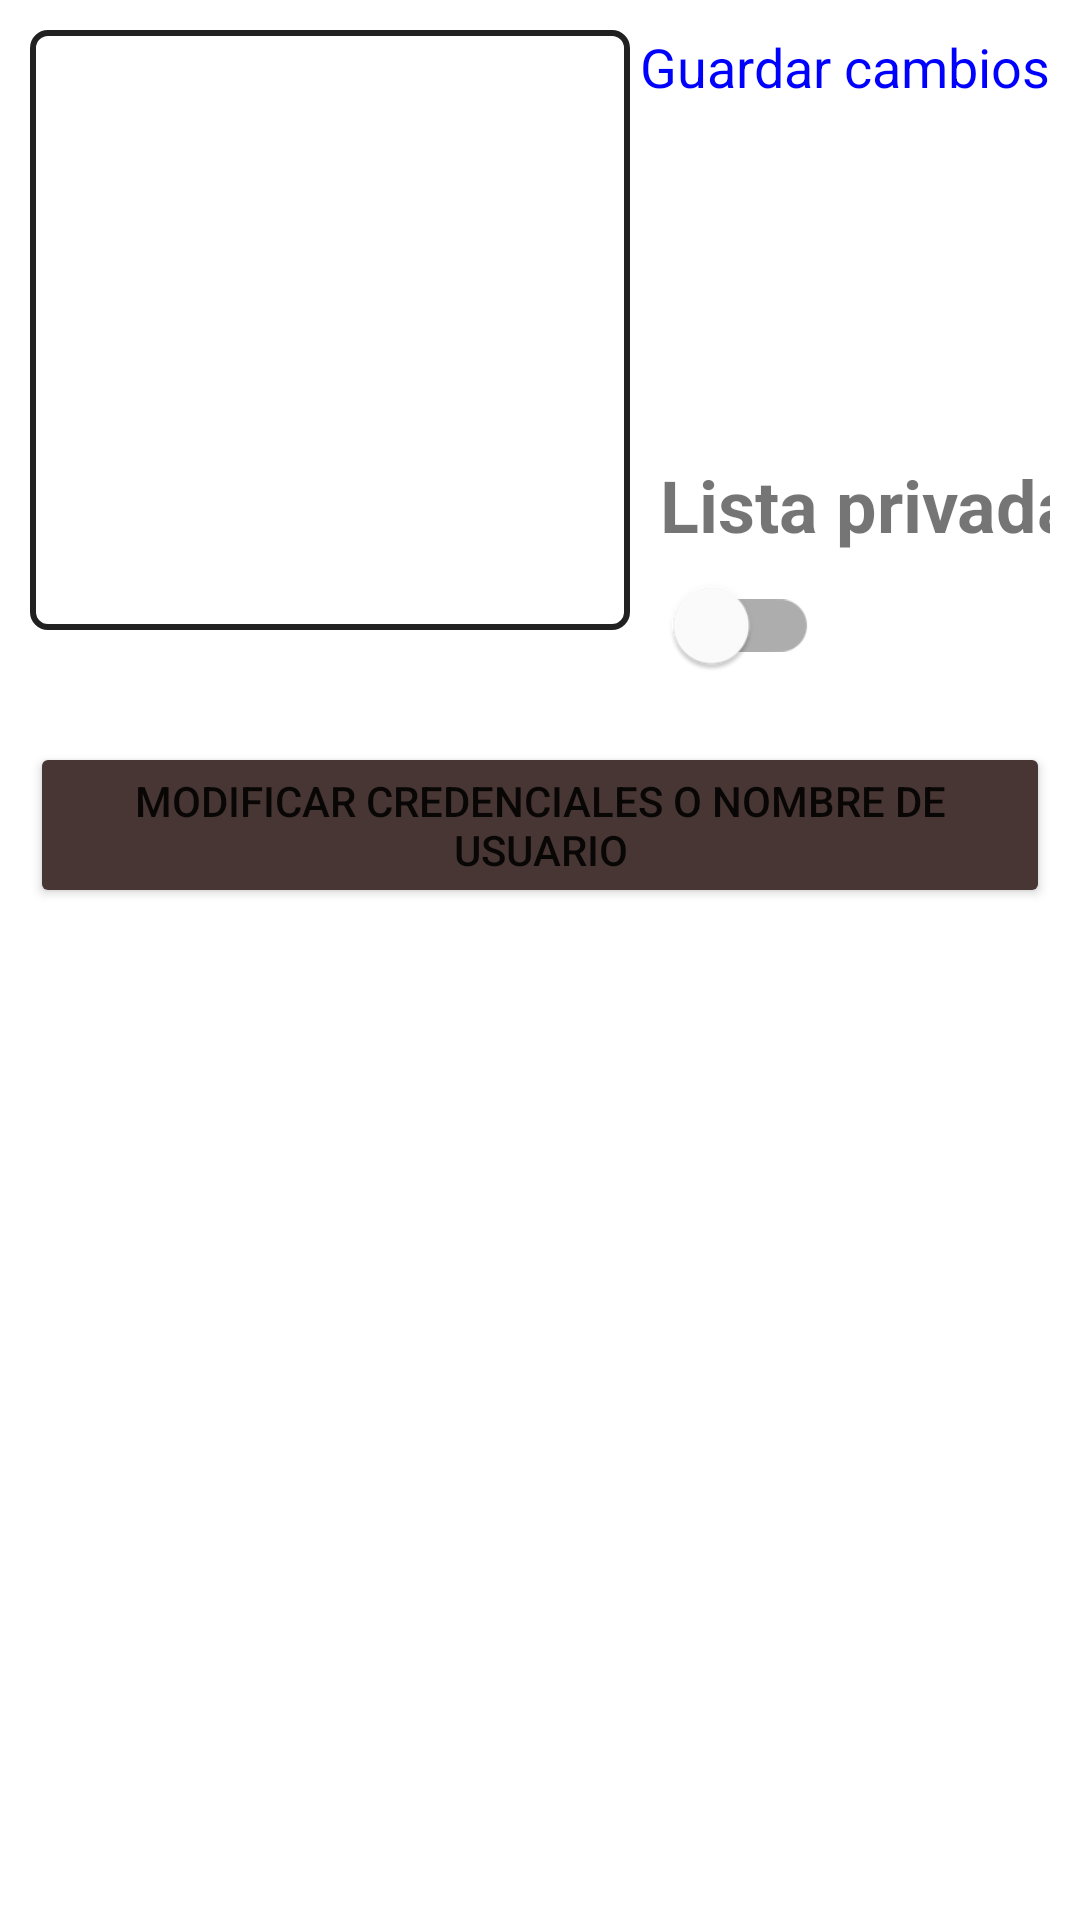

This screen was rendered from an Android layout file. Write that file and the resources it references.
<!-- AndroidManifest.xml: application theme Theme.MyVideoGameList -->
<!-- res/layout/fragment_editar_perfil.xml -->
<?xml version="1.0" encoding="utf-8"?>
<androidx.constraintlayout.widget.ConstraintLayout xmlns:android="http://schemas.android.com/apk/res/android"
    xmlns:tools="http://schemas.android.com/tools"
    android:layout_width="match_parent"
    android:layout_height="match_parent"
    xmlns:app="http://schemas.android.com/apk/res-auto"
    tools:context=".views.fragments.EditarPerfilFragment"
    android:padding="10dp">

    <ImageView
        android:id="@+id/iVImagenPerfil"
        android:layout_width="200dp"
        android:layout_height="200dp"
        android:background="@drawable/rectangle"
        android:src="@drawable/ic_people"
        app:layout_constraintLeft_toLeftOf="parent"
        app:layout_constraintTop_toTopOf="parent" />

    <TextView
        android:id="@+id/tVNombreUsuario"
        android:layout_width="wrap_content"
        android:layout_height="wrap_content"
        android:layout_marginLeft="10dp"
        android:textColor="@color/black"
        android:textSize="24sp"
        android:textStyle="bold"
        app:layout_constraintBottom_toBottomOf="@id/iVImagenPerfil"
        app:layout_constraintLeft_toRightOf="@id/iVImagenPerfil"
        app:layout_constraintTop_toTopOf="@id/iVImagenPerfil"
        tools:text="juanito" />

    <TextView
        android:id="@+id/tVListaPrivadaTitle"
        android:layout_width="wrap_content"
        android:layout_height="wrap_content"
        android:layout_marginLeft="10dp"
        android:textSize="24sp"
        android:textStyle="bold"
        app:layout_constraintTop_toBottomOf="@id/tVNombreUsuario"
        app:layout_constraintLeft_toRightOf="@id/iVImagenPerfil"
        app:layout_constraintBottom_toBottomOf="@id/iVImagenPerfil"
        android:text="Lista privada" />

    <com.google.android.material.switchmaterial.SwitchMaterial
        android:id="@+id/swListaPrivada"
        android:layout_width="wrap_content"
        app:layout_constraintTop_toBottomOf="@id/tVListaPrivadaTitle"
        app:layout_constraintLeft_toLeftOf="@id/tVListaPrivadaTitle"
        android:layout_marginRight="5dp"
        android:scaleX="1.25"
        android:scaleY="1.25"
        android:layout_height="wrap_content" />

    <TextView
        android:id="@+id/btnGuardarCambios"
        android:layout_width="wrap_content"
        android:layout_height="wrap_content"
        android:text="Guardar cambios"
        android:textSize="18sp"
        android:textColor="@color/blue"
        app:layout_constraintRight_toRightOf="parent"
        app:layout_constraintTop_toTopOf="parent" />

    <Button
        android:id="@+id/btnModificarCredenciales"
        android:layout_width="wrap_content"
        android:layout_height="wrap_content"
        android:layout_marginTop="15dp"
        android:backgroundTint="@color/lightBlack"
        android:text="Modificar credenciales o nombre de usuario"
        app:layout_constraintLeft_toLeftOf="parent"
        app:layout_constraintRight_toRightOf="parent"
        app:layout_constraintTop_toBottomOf="@id/swListaPrivada" />

</androidx.constraintlayout.widget.ConstraintLayout>
<!-- resources referenced by this layout -->
<resources>
  <color name="black">#FF000000</color>
  <color name="blue">#0000FF</color>
  <color name="lightBlack">#473633</color>
  <!-- drawable rectangle (drawable) -->
  <?xml version="1.0" encoding="UTF-8"?>
  <shape xmlns:android="http://schemas.android.com/apk/res/android" android:id="@+id/listview_background_shape">
      <stroke android:width="2dp" android:color="?android:attr/textColorPrimary" /> 
      <padding android:left="2dp"
          android:top="2dp"
          android:right="2dp"
          android:bottom="2dp" />
      <corners android:radius="5dp" />
  </shape>
  <style name="Theme.MyVideoGameList" parent="Theme.MaterialComponents.DayNight.NoActionBar">
          
          <item name="colorPrimary">@color/purple_500</item>
          <item name="colorPrimaryVariant">@color/purple_700</item>
          <item name="colorOnPrimary">@color/white</item>
          
          <item name="colorSecondary">@color/teal_200</item>
          <item name="colorSecondaryVariant">@color/teal_700</item>
          <item name="colorOnSecondary">@color/black</item>
          
          <item name="android:statusBarColor" tools:targetApi="l">?attr/colorPrimaryVariant</item>
          <item name="windowActionBar">false</item>
          <item name="windowNoTitle">true</item>
          
          <item name="android:actionMenuTextColor">?android:attr/textColorPrimary</item>
          <item name="android:actionMenuTextAppearance">?android:attr/textColorPrimary</item>
      </style>
  <color name="purple_500">#FF6200EE</color>
  <color name="purple_700">#FF3700B3</color>
  <color name="white">#FFFFFFFF</color>
  <color name="teal_200">#FF03DAC5</color>
  <color name="teal_700">#FF018786</color>
</resources>
